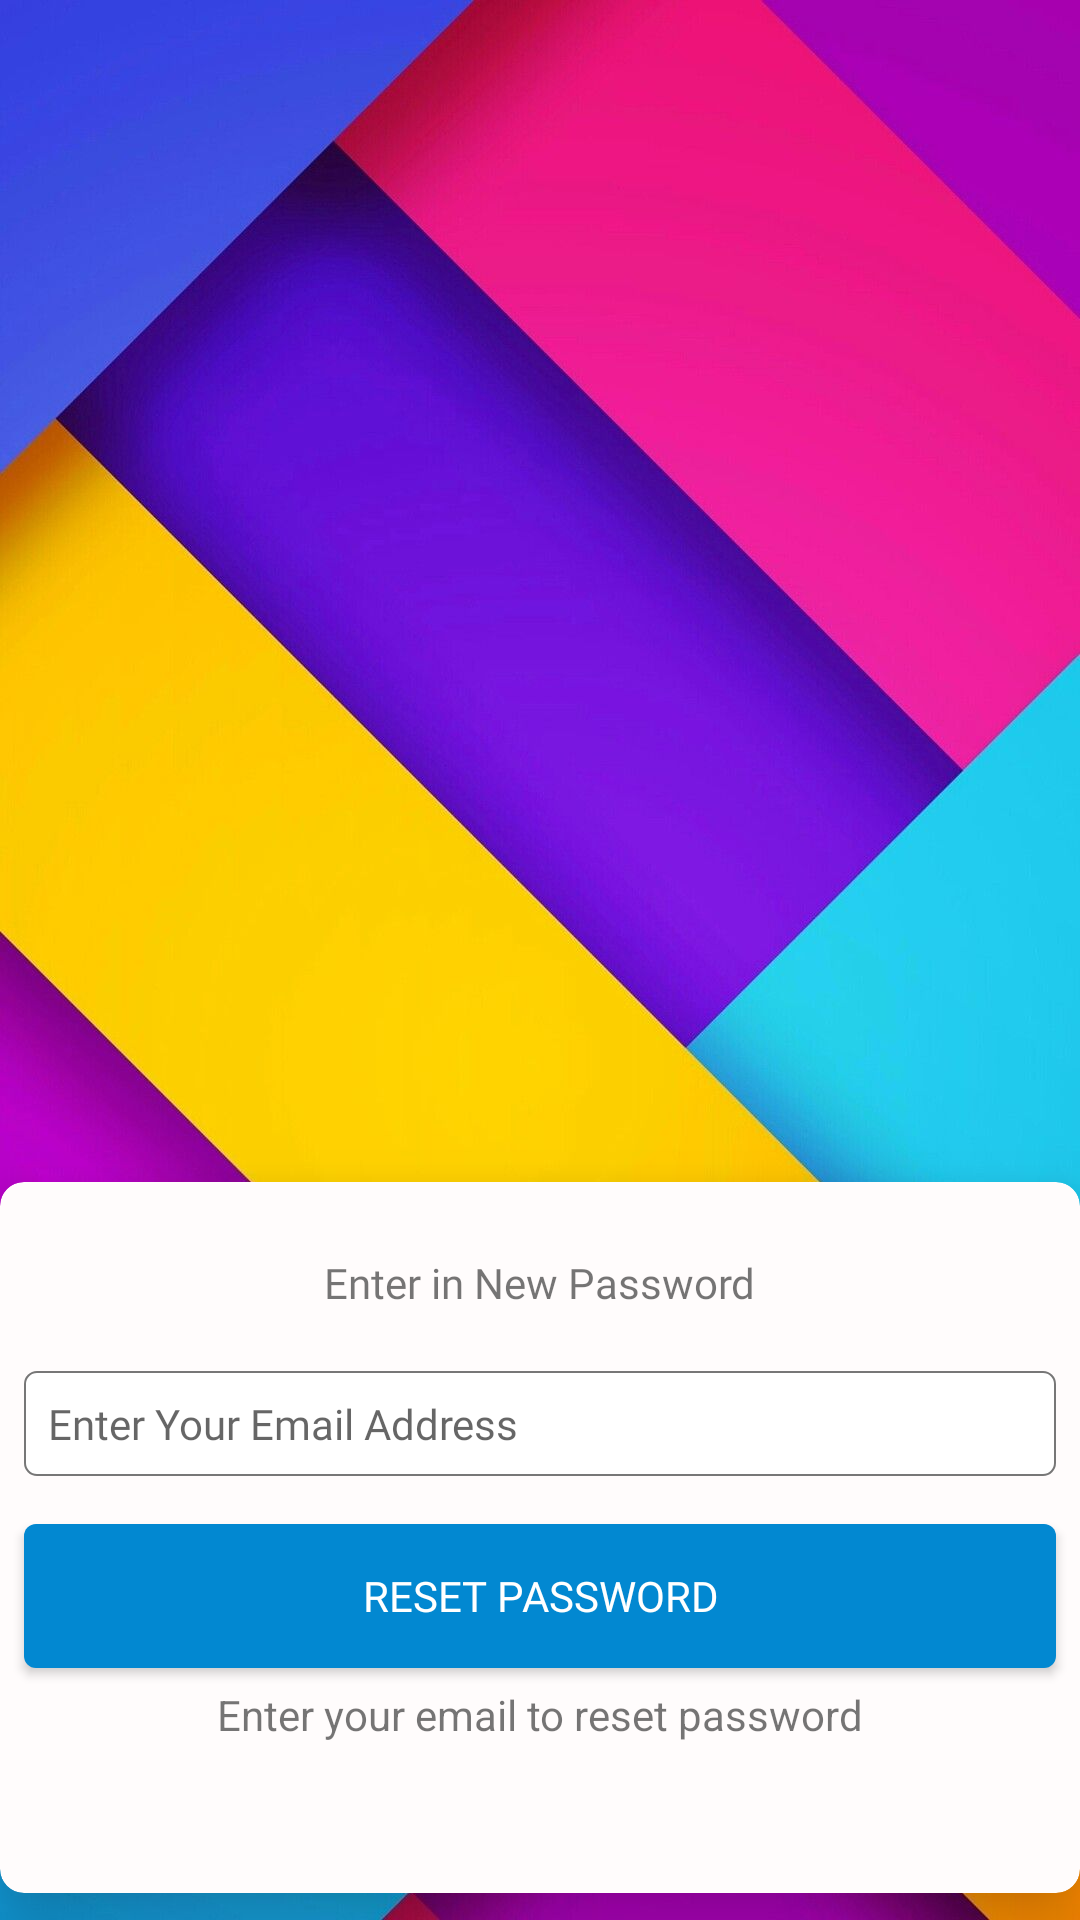

Reconstruct the res/layout file that produces this screen, plus the resources it refers to.
<!-- AndroidManifest.xml: activity theme Theme.AppCompat.Light.NoActionBar -->
<!-- res/layout/activity_forgot_password.xml -->
<?xml version="1.0" encoding="utf-8"?>
<androidx.constraintlayout.widget.ConstraintLayout xmlns:android="http://schemas.android.com/apk/res/android"
    xmlns:app="http://schemas.android.com/apk/res-auto"
    xmlns:tools="http://schemas.android.com/tools"
    android:layout_width="match_parent"
    android:layout_height="match_parent"
    android:background="@drawable/background_colorful"
    tools:context=".ForgotPasswordActivity">

    <ImageView
        android:id="@+id/calendarforgotpass"
        android:layout_width="414dp"
        android:layout_height="319dp"
        android:layout_marginBottom="57dp"
        app:layout_constraintBottom_toTopOf="@+id/forgot_password_view"
        app:layout_constraintEnd_toEndOf="parent"
        app:layout_constraintStart_toStartOf="parent"
        app:layout_constraintTop_toTopOf="parent"
        app:srcCompat="@drawable/calendarlogogood" />

    <androidx.cardview.widget.CardView
        android:id="@+id/forgot_password_view"
        android:layout_width="match_parent"
        android:layout_height="wrap_content"
        app:cardBackgroundColor="#FFFCFC"
        app:cardCornerRadius="8dp"
        app:cardElevation="16dp"
        app:cardMaxElevation="16dp"
        app:layout_constraintBottom_toBottomOf="parent"
        app:layout_constraintEnd_toEndOf="parent"
        app:layout_constraintStart_toStartOf="parent"
        app:layout_constraintTop_toBottomOf="@+id/calendarforgotpass">

        <LinearLayout
            android:layout_width="match_parent"
            android:layout_height="237dp"
            android:orientation="vertical">

            <TextView
                android:id="@+id/forgot_pass_prompt"
                android:layout_width="wrap_content"
                android:layout_height="wrap_content"
                android:layout_gravity="center"
                android:layout_marginTop="24dp"
                android:layout_marginBottom="12dp"
                android:fontFamily="@font/montserrat_bold"
                android:text="Enter in New Password" />

            <EditText
                android:id="@+id/send_email"
                android:layout_width="match_parent"
                android:layout_height="wrap_content"
                android:layout_margin="8dp"
                android:background="@drawable/edt_back"
                android:ems="10"
                android:fontFamily="@font/montserrat"
                android:hint="Enter Your Email Address"
                android:inputType="textEmailAddress"
                android:padding="8dp"
                android:textSize="14dp" />

            <Button
                android:id="@+id/password_change_button"
                android:layout_width="match_parent"
                android:layout_height="wrap_content"
                android:layout_marginLeft="8dp"
                android:layout_marginTop="8dp"
                android:layout_marginRight="8dp"
                android:layout_marginBottom="6dp"
                android:background="@drawable/background_btn"
                android:fontFamily="@font/montserrat_bold"
                android:text="Reset Password"
                android:textColor="#fff" />

            <TextView
                android:id="@+id/reset_instruction_prompt"
                android:layout_width="wrap_content"
                android:layout_height="wrap_content"
                android:layout_gravity="center"
                android:text="Enter your email to reset password" />

        </LinearLayout>

    </androidx.cardview.widget.CardView>


</androidx.constraintlayout.widget.ConstraintLayout>
<!-- resources referenced by this layout -->
<resources>
  <!-- drawable background_btn (drawable) -->
  <?xml version="1.0" encoding="utf-8"?>
  <shape xmlns:android="http://schemas.android.com/apk/res/android" android:shape="rectangle">
  
      <solid android:color="#0288D1"/>
      <corners android:radius="4dp"/>
  </shape>
  <!-- drawable background_colorful: jpg bitmap (drawable, 80843 bytes) -->
  <!-- drawable calendarlogogood: png bitmap (drawable, 79505 bytes) -->
  <!-- drawable edt_back (drawable) -->
  <?xml version="1.0" encoding="utf-8"?>
  <shape xmlns:android="http://schemas.android.com/apk/res/android" android:shape="rectangle">
  
      <solid android:color="#fff"/>
      <corners android:radius="4dp"/>
      <stroke android:color="#777" android:width="0.5dp"/>
  </shape>
</resources>
